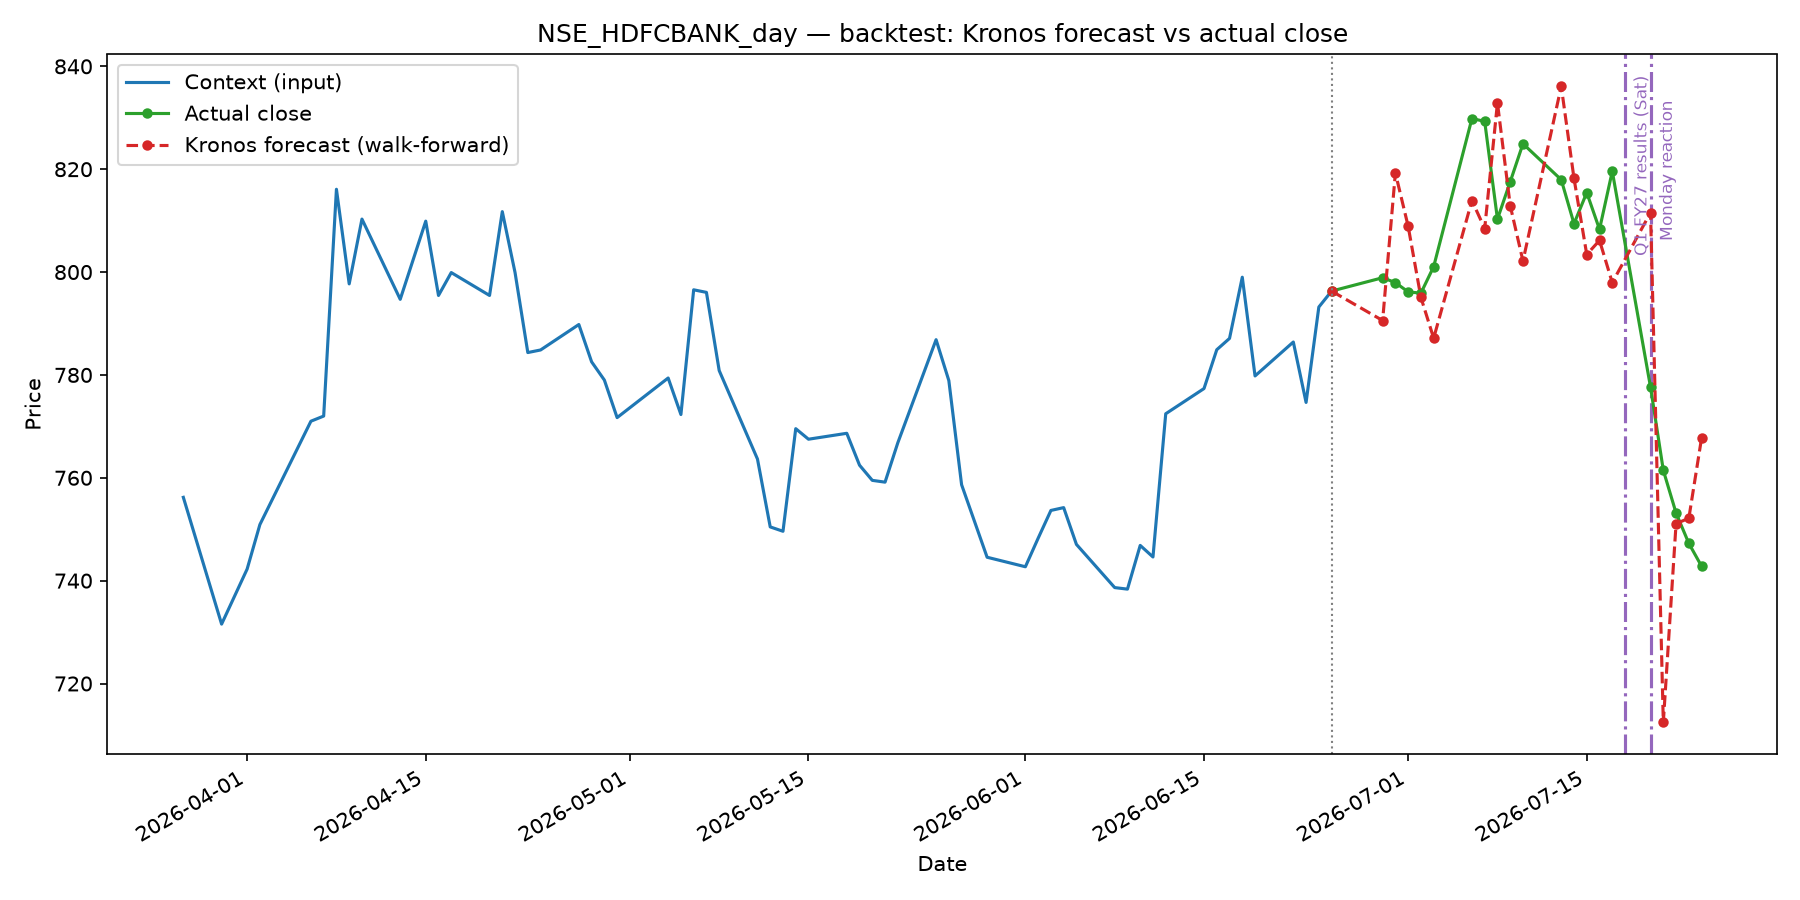

The table this chart was drawn from, first rows:
, actual_close, predicted_close, error
2026-06-29, 798.9, 790.6, -8.322
2026-06-30, 798, 819.3, 21.33
2026-07-01, 796.1, 808.9, 12.76
2026-07-02, 795.9, 795.1, -0.821
2026-07-03, 801, 787.1, -13.91
2026-07-06, 829.9, 813.9, -15.94
2026-07-07, 829.3, 808.5, -20.85
2026-07-08, 810.3, 832.9, 22.6
2026-07-09, 817.5, 812.9, -4.626
2026-07-10, 825, 802.2, -22.8
2026-07-13, 818, 836.1, 18.17
2026-07-14, 809.4, 818.2, 8.809
2026-07-15, 815.5, 803.4, -12.04
2026-07-16, 808.3, 806.2, -2.145
2026-07-17, 819.6, 797.9, -21.65
2026-07-20, 777.6, 811.6, 33.97
2026-07-21, 761.5, 712.4, -49.01
2026-07-22, 753.1, 751.1, -2.069
2026-07-23, 747.2, 752.1, 4.885
2026-07-24, 742.8, 767.7, 24.95
